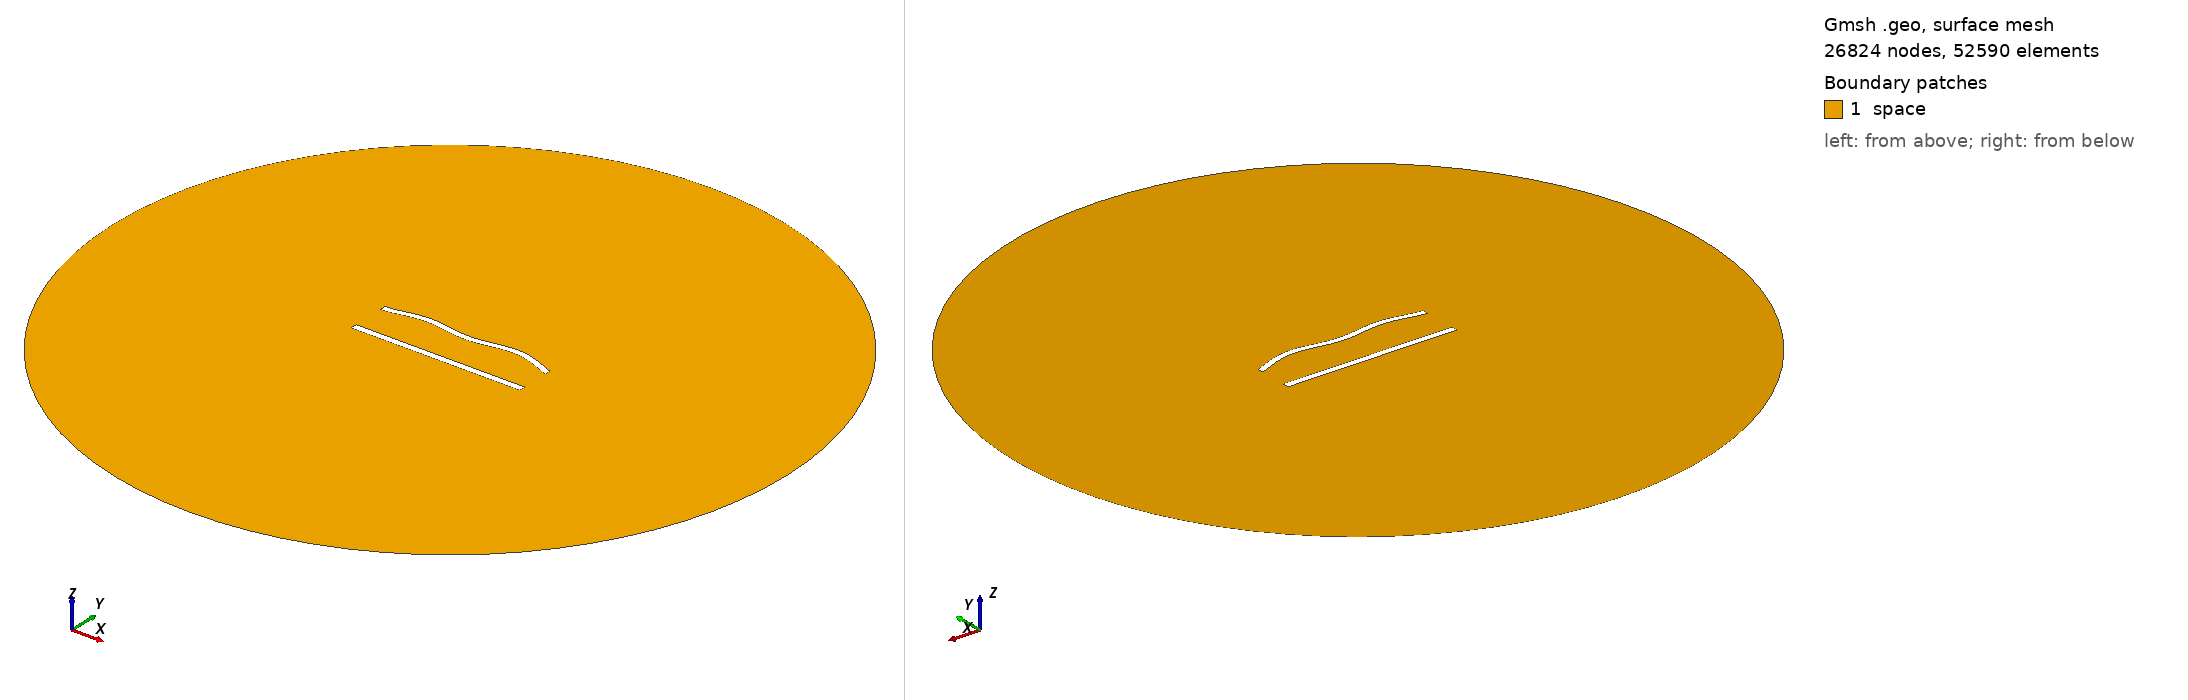

Gmsh geometry script, surface-meshed: 26824 nodes, 52590 surface elements. Boundary patches (legend numbers): 1 space. Left view from above one corner, right view from below the opposite corner. Legend entries are the model's physical surfaces. The drawing asked Gmsh for element sizes between 1% and 20% of the model's largest extent; the script's own settings can give other sizes.

=== 564.geo (drawn) ===
//---------------------------------------
// Geometry kernel
//---------------------------------------

SetFactory("OpenCASCADE");



//---------------------------------------
// Parameters of the geometry
//---------------------------------------

// Overetch of the upper plate
overetch = 0.125;

// Distance between the plates
distance = 22.5;

// Discretization over the x axis (for the deformation)
nx = 50; 

// Length of the plate
L = 100 - overetch; 

// Number of modes
n = 4; 

// 1st mode coefficient
coeff(1) = 1.5;
beta(1) = 0.596864 * 3.1415926535 / L;

// 2nd mode coefficient
coeff(2) = 1.5;
beta(2) = 1.49418 * 3.1415926535 / L;

// 3rd mode coefficient
coeff(3) = 0.0;
beta(3) = 2.50025 * 3.1415926535 / L;

// 4th mode coefficient
coeff(4) = 1.5;
beta(4) = 3.49999 * 3.1415926535 / L;



//---------------------------------------
// Upper plate (deformed rectangle)
//---------------------------------------

// Coordiantes of the upper plate
xmin = -50;
xmax = 50 - overetch;

// Height of the upper plate
yheight = 4 - 2 * overetch;

// Indexes of the points
UpperID[] = {};
LowerID[] = {};
LeftID[] = {};
RightID[] = {};

// Point index
p = 1;

// Horizontal edges
For i In {1:nx}
    x = xmin + (i-1)*(xmax - xmin)/(nx-1);

    y_bottom = distance / 2 + overetch;
    For j In {1:n}
        C = (Cosh(beta(j)*L) + Cos(beta(j)*L)) / (Sinh(beta(j)*L) + Sin(beta(j)*L));
        y_bottom  = y_bottom + coeff(j) * (Cosh(beta(j)*(x+50)) - Cos(beta(j)*(x+50)) - C * (Sinh(beta(j)*(x+50)) - Sin(beta(j)*(x+50))));
    EndFor

    y_top = y_bottom + yheight;

    Point(p) = {x, y_top, 0, 1.0};
    UpperID[i] = p;
    p = p + 1;

    Point(p) = {x, y_bottom, 0, 1.0};
    LowerID[i] = p;
    p = p + 1;
EndFor

// Create point lists
UpperPts[] = {}; LowerPts[] = {};
For i In {1:nx}
  UpperPts[] += {UpperID[i]};
  LowerPts[] += {LowerID[i]};
EndFor

// Build splines
Spline(1) = {UpperPts[]};
Spline(2) = {LowerPts[]};
Line(3) = {LowerPts[nx-1], UpperPts[nx-1]};
Line(4) = {LowerPts[0], UpperPts[0]};

// Build the plane surface
Curve Loop(1) = {2, 3, -1, -4};
Plane Surface(1) = {1};



//---------------------------------------
// Lower plate (rectangle)
//---------------------------------------

// Vertices
Point(1001) = {-50, -distance/2, 0, 1.0};
Point(1002) = { 50, -distance/2, 0, 1.0};
Point(1003) = { 50,  -distance/2 + 4, 0, 1.0};
Point(1004) = {-50,  -distance/2 + 4, 0, 1.0};

// Edges
Line(5) = {1001, 1002};
Line(6) = {1002, 1003};
Line(7) = {1003, 1004};
Line(8) = {1004, 1001};

// Plane surface
Line Loop(2) = {5, 6, 7, 8};
Plane Surface(2) = {2}; 



//---------------------------------------
// Outer (fictious) boundary
//---------------------------------------

// Points
Point(1005) = {0, 0, 0};       // Center
Point(1006) = {200, 0, 0};     // Start point
Point(1007) = {0, 200, 0};     // 90 degrees
Point(1008) = {-200, 0, 0};    // 180 degrees
Point(1009) = {0, -200, 0};    // 270 degrees

// Circle arcs (each needs start, center, end)
Circle(9) = {1006, 1005, 1007};
Circle(10) = {1007, 1005, 1008};
Circle(11) = {1008, 1005, 1009};
Circle(12) = {1009, 1005, 1006};

// Plane surface for the entire domain
Curve Loop(3) = {9, 10, 11, 12};
Surface(3) = {3};

// Subtract the plates from the whole domain to obtain the actual domain where we want to solve the equations
BooleanDifference{ Surface{3}; Delete; }{ Surface{1}; Surface{2}; Delete; }




//---------------------------------------
// Transfinite Lines/Curves
//---------------------------------------

// Set the number of points on the boundaries
r = 6;
d = 0.15;

// Plates
Transfinite Curve {1} = 50*r/4 Using Progression 1;
Transfinite Line {2} = 50*r Using Progression 1;
Transfinite Curve {3, 4} = 2*r Using Progression 1+d;
Transfinite Line {5} = 50*r/4 Using Progression 1;
Transfinite Line {7} = 50*r Using Progression 1;
Transfinite Line {6} = 2*r Using Progression 1-d;
Transfinite Line {8} = 2*r Using Progression 1+d;

// Outer boundary
Transfinite Line {9, 10, 11, 12} = 20 Using Progression 1;



//---------------------------------------
// Physical groups
//---------------------------------------                

// Physical curves (boundaries)
Physical Line("force_segment", 10) = {2};
Physical Line("upper_plate", 11) = {1, 3, 4};
Physical Line("lower_plate", 12) = {5, 6, 7, 8};
Physical Line("boundary", 20) = {9, 10, 11, 12};

// Physical Surfaces
Physical Surface("space", 30) = {3};



//---------------------------------------
// 6. Generate the Mesh
//---------------------------------------

// 2D mesh generation
Mesh 2;
